pico-8 play session: hold → + tap 🅾

[t = 1 s] hold → ~1s, tap 🅾 ~2×
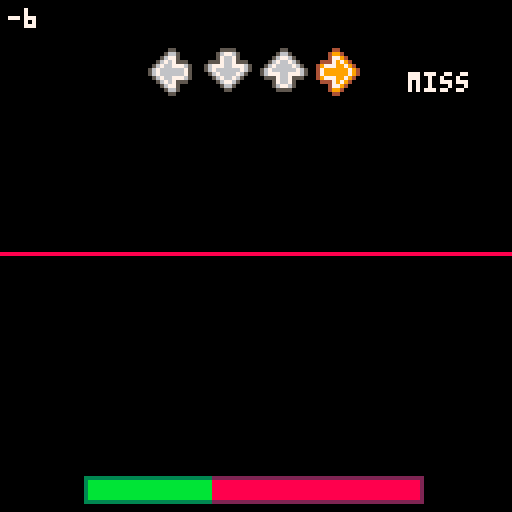
[t = 2 s] hold → ~2s, tap 🅾 ~4×
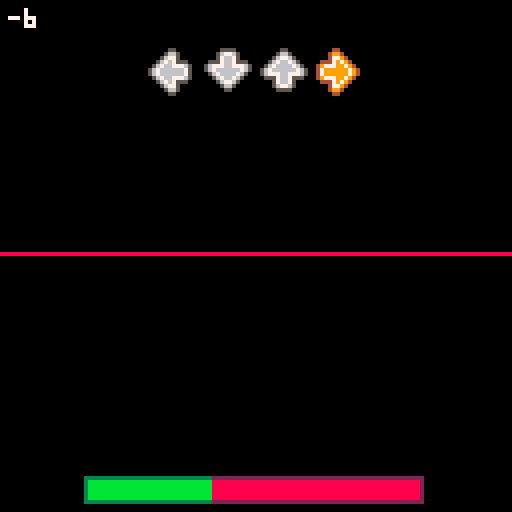
[t = 8 s] hold → ~8s, tap 🅾 ~14×
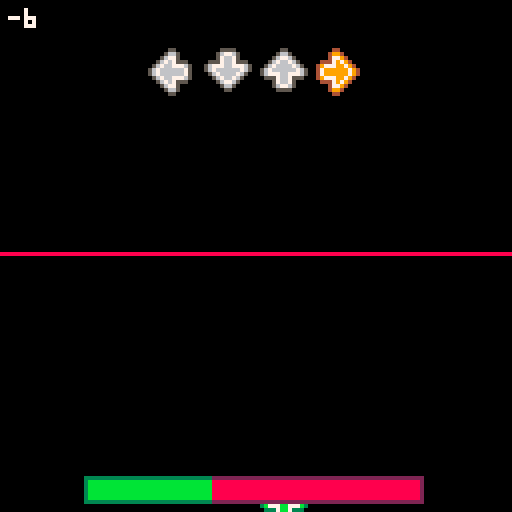

pico-8 cartridge
version 35
__lua__
--arrowmania
--by carson kompon

function _init()
	cartname = "amania-dropper.p8"
	songid = 1
	
	--this should be (spd * 31.8)
	synctime = 18*31.8
	
	--this is the main menu cart
	selectcart = "arrowmania.p8"
	
	cartdata("carsonk_arrowmania")
	poke(0x5f2d,1)
	seed = flr(rnd(8000))*4
	menuitem(1,"back to title",function() dset(60,1) load(selectcart) end)
	function toggle_downscroll()
		if downscroll == 0 then
			downscroll = 1
			menuitem(2,"downscroll: on",toggle_downscroll)
		else
			downscroll = 0
			menuitem(2,"downscroll: off",toggle_downscroll)
		end
		dset(63,downscroll)
	end
	downscroll = dget(63)
	if downscroll == 0 then
		menuitem(2,"downscroll: off",toggle_downscroll)
	else
		menuitem(2,"downscroll: on",toggle_downscroll)
	end
	difficulty = dget(62)
	local _potseed = dget(61)
	if difficulty == 2 and _potseed ~= 0 then
		seed = _potseed
	end
	srand(seed)
	fadein = 15
	fadeout = -1
	game_init()
end

function _update60()
	if(fadein > 0) fadein-=0.5
	if fadeout > 0 and songover then
		fadeout-=0.5
		if fadeout == 0 then
			local _data = songid*4+difficulty
			if(score > dget(_data) and hp > 0) dset(_data,score)
			highscore = dget(_data)
			results = true
			fadein = 15
			fadeout = -1
		end
	end
	if results then
		results_update()
	else
		game_update()
	end
end

function _draw()
	if results then
		results_draw()
	else
		game_draw()
	end

	if(fadein > 0) fadeall(ceil(fadein))
	if(fadeout > -1) fadeall(15-ceil(fadeout))
end
-->8
--game controller
function game_init()
	laststep = 0
	step = 0
	score = 0
	hp = 500
	maxhp = 1000
	press = {false,false,false,false}
	currentpattern=-1
	results = false
	songover = false
	
	beatmap = {}
	if difficulty == 0 then
		init_beatmap()
	else
		init_beatmap_hard()
	end

	--stats
	hitperfect = 0
	hitgreat = 0
	hitgood = 0
	hitok = 0
	hitmiss = 0
	maxcombo = 0
	totalnotes = #beatmap
	healthgraph = {}
	healthgraph[1] = hp
	
	arrows_init()
	parts_init()
	popups_init()
	
end

function game_update()
	laststep = step
	step+=1

	local _thispat = stat(54)
	healthgraph[currentpattern+1] = hp
	if _thispat ~= currentpattern then
		currentpattern = stat(54)
		step = ((((32*currentpattern)+1)/32)*(synctime/2))
	end
	
	--save seed to clipboard
	if difficulty == 2 and btnp(🅾️,1) then
		printh(baseseed,"@clip")
	end
	
	--spawn arrows
	while #beatmap > 0 and step >= (((beatmap[1][1]+1)/32)*(synctime/2))-(notetime) do
		if #beatmap[1] > 2 then
			spawn_arrow(beatmap[1][1],1, beatmap[1][2], beatmap[1][3])
		else
			spawn_arrow(beatmap[1][1],1, beatmap[1][2], 0)
		end
		deli(beatmap,1)
	end
	
	if hp > 0 then
		arrows_update()
		parts_update()
		popups_update()
	elseif not songover then
		music(-1)
		fadeout = 15
		songover = true
	end
	
	--end of song
	if stat(24)==-1 and fadeout == -1 and not songover then
		fadeout = 15
		songover = true
	end
	
end

-- get inputs ⬅️⬇️⬆️➡️ --
function get_inputs()
	lastpress = {press[1],press[2],press[3],press[4]}
	press = {false,false,false,false}
	if(btn(⬅️) or stat(28,4)) press[1] = true
	if(btn(⬇️) or stat(28,22)) press[2] = true
	if(btn(⬆️) or stat(28,26) or stat(28,14) or btn(❎)) press[3] = true
	if(btn(➡️) or stat(28,7) or stat(28,15) or btn(🅾️)) press[4] = true
end

function game_draw()
	cls()
	
	background_draw()
	
	if hp > 0 then
		local _nh = 128-noteheight
		
		--arrow receptors
		local _ys = {roffsets[1],roffsets[2],roffsets[3],roffsets[4]}
		if downscroll==1 then
			_nh = 128-12-_nh
			for i=1,4 do
				_ys[i].y *= -1
			end
		end
		if(press[1]) arrow_color(0)
		sspr(117,0,11,12,receptorx-26+roffsets[1].x,_nh+_ys[1].y,11,12,true)
		pal()
		if(press[2]) arrow_color(1)
		sspr(116,12,12,11,receptorx-26+14+roffsets[2].x,_nh+_ys[2].y,12,11,false,true)
		pal()
		if(press[3]) arrow_color(2)
		sspr(116,12,12,11,receptorx-26+14*2+roffsets[3].x,_nh+_ys[3].y,12,11)
		pal()
		if(press[4]) arrow_color(3)
		sspr(117,0,11,12,receptorx-26+14*3+roffsets[4].x,_nh+_ys[4].y,11,12)
		pal()
		
		--particles
		parts_draw()
		
		--popups
		popups_draw()
		
		--arrows
		arrows_draw()
		
		--health bar
		local _xx = 63-42+flr(84*(hp/maxhp))
		local _yy = 127-8
		if(downscroll == 1) _yy = 121 - _yy
		rectfill(63-42,_yy,63-42+84,_yy+6,2)
		rectfill(63-42+1,_yy+1,63-42+84-1,_yy+5,8)
		rectfill(63-42,_yy,_xx,_yy+6,3)
		rectfill(63-42+1,_yy+1,_xx,_yy+5,11)
		
		--score
		local _scy = 2
		if(downscroll == 1) _scy = 121
		print(tostr(score),2,_scy,7)
		
	else
		--dead
		
	end
	pal()
end

function dir_to_ang(_dir)
	if(_dir == 0) return 180
	if(_dir == 1) return 90
	if(_dir == 2) return 270
	return 0
end

--linear interpolation
function lerp(pos,tar,perc)
 return pos+((tar-pos)*perc)
end

-- fade to black
local fadetable0={
{0,0,0,0,0,0,0,0,0,0,0,0,0,0,0},
{1,1,1,1,1,1,1,0,0,0,0,0,0,0,0},
{2,2,2,2,2,2,1,1,1,0,0,0,0,0,0},
{3,3,3,3,3,3,1,1,1,0,0,0,0,0,0},
{4,4,4,2,2,2,2,2,1,1,0,0,0,0,0},
{5,5,5,5,5,1,1,1,1,1,0,0,0,0,0},
{6,6,13,13,13,13,5,5,5,5,1,1,1,0,0},
{7,6,6,6,6,13,13,13,5,5,5,1,1,0,0},
{8,8,8,8,2,2,2,2,2,2,0,0,0,0,0},
{9,9,9,4,4,4,4,4,4,5,5,0,0,0,0},
{10,10,9,9,9,4,4,4,5,5,5,5,0,0,0},
{11,11,11,3,3,3,3,3,3,3,0,0,0,0,0},
{12,12,12,12,12,3,3,1,1,1,1,1,1,0,0},
{13,13,13,5,5,5,5,1,1,1,1,1,0,0,0},
{14,14,14,13,4,4,2,2,2,2,2,1,1,0,0},
{15,15,6,13,13,13,5,5,5,5,5,1,1,0,0}
}

function fadeall(i)
	for c=0,15 do
		if flr(i+1)>=16 then
			pal(c,0,1)
		else
			pal(c,fadetable0[c+1][flr(i+1)],1)
		end
	end
end

--choose random array
function choose(t)
	return t[flr(rnd(#t))+1]
end
-->8
--background art

drumsize = 0
basssize = 0
arpsize = 0
wpoints = {}
for i=0,8 do
	wpoints[i+1] = {x=i*16,y=63}
end

function background_draw()
	for i=0,3 do
		if stat(46+i)!=-1 then
			--address of current note
			local a=0x3200+68*stat(46+i)+(stat(50+i)<<1)
			--pitch of current note
			local p=%a&0x003f
			--volume of note
			local v=%a&0x0e00
			--waveform of note
			local w=%a&0x01c0
			
			if(i==0 and v>0) drumsize = v
			if(i==1) basssize = (p+4)*v/2000
			if(i==2) arpsize = p
			
		end
	end
	
	if arpsize > 0 then
		line(arpsize,0,0,arpsize,12)
		line(127-arpsize,0,127,arpsize,12)
		line(0,127-arpsize,arpsize,127,12)
		line(127-arpsize,127,127,127-arpsize,12)
	end
	
	for i=1,#wpoints-1 do
		local _r = basssize
		if(i>1) wpoints[i].y=63+(sin(time()*4+i/4)*_r)
		line(wpoints[i].x,wpoints[i].y,wpoints[i+1].x,wpoints[i+1].y,8)
	end
	
	if drumsize > 0 then
		for j=0,drumsize/500 do
			rect(j,j,127-j,127-j,5)
		end
		drumsize -= 200
		if(drumsize < 0) drumsize = 0
	end
	
	if basssize > 0 then
		basssize -= 1
		if(basssize<0) basssize=0
	end

	-- for i=1,4 do
	--  roffsets[i].x = cos(time()+i/4)*4
	-- 	roffsets[i].y = sin(time()+i/4)*8
	-- 	if(i%2==0) roffsets[i].x = -roffsets[i].x
	-- end
	
end
-->8
--beatmap

function init_beatmap_hard()
	
	--bass
	map_add(32,"0,2,1:2,2,1:4,1,1:6,1,1:8,0:9,0:10,3:11,1,4:16,2,1:18,2,1:20,1,1:22,1,1:24,3:25,3:26,0:27,0,2:30,1,1")
	map_add(32*2,"0,2,1:2,2,1:4,1,1:6,1,1:8,0:9,0:10,3:11,1,4:16,2,1:18,2,1:20,1,1:22,1,1:24,3:25,3:26,0:27,0,2:30,1,1")
	
	--deeper bass
	map_add(32*3,"0,3,1:0,0,1:2,3,1:2,0,1:4,1,1:4,2,1:6,1,1:6,2,1:8,0:9,0:10,3:11,1,4:16,2,1:18,2,1:20,1,1:22,1,1:24,3:25,3:26,0:27,0,2:30,1,1")
	map_add(32*4,"0,3,1:0,0,1:2,3,1:2,0,1:4,1,1:4,2,1:6,1,1:6,2,1:8,0:9,0:10,3:11,1,4:16,0,1:16,3,1:18,0,1:18,3,1:20,1,1:20,2,1:22,1,1:22,2,1:24,3:25,3:26,0:27,0,2:30,1,1")
	
	--arp
	map_add(32*5,"0,2:1,0:2,2:3,0:4,2:5,0:6,2:7,0:8,2:9,1:10,2:11,1:12,3:13,1:14,3:15,1:16,0:17,1:18,0:19,1:20,0:21,1:22,0:23,1:24,2:25,3:26,2:27,3:28,1:29,2:30,1:31,2")
	map_add(32*6,"0,3:1,0:2,3:3,0:4,3:5,0:6,3:7,0:8,2:9,0:10,2:11,0:12,3:13,1:14,3:15,1:16,0:17,1:18,0:19,1:20,0:21,1:22,0:23,1:24,2:25,3:26,2:27,3:28,0:29,1:30,2:31,3")
	
	map_add(32*7,"0,2:1,0:2,2:3,0:4,2:5,0:6,2:7,0:8,2:9,1:10,2:11,1:12,3:13,1:14,3:15,1:16,0:17,1:18,0:19,1:20,0:21,1:22,0:23,1:24,2:25,3:26,2:27,3:28,1:29,2:30,1:31,2")
	map_add(32*8,"0,3:1,0:2,3:3,0:4,3:5,0:6,3:7,0:8,2:9,0:10,2:11,0:12,3:13,1:14,3:15,1:16,0:17,1:18,0:19,1:20,0:21,1:22,0:23,1:24,2:25,3:26,2:27,3:28,0:29,1:30,2:31,3")
	
	--ending bass
	map_add(32*9,"0,2,1:2,2,1:4,1,1:6,1,1:8,0:9,0:10,3:11,1,4:16,2,1:18,2,1:20,1,1:22,1,1:24,3:25,3:26,0:27,0,2:30,1,1")
	map_add(32*10,"0,2,1:2,2,1:4,1,1:6,1,1:8,0:9,0:10,3:11,1,4:16,2,1:18,2,1:20,1,1:22,1,1:24,3:25,3:26,0:27,0,2:30,1,1")
	
	
	music(0)
end

function init_beatmap()
	
	--bass
	map_add(32,"0,2,1:2,2,1:4,1,1:6,1,1:8,0,1:11,1,4:16,2,1:18,2,1:20,1,1:22,1,1:24,3,1:26,0,3:30,1,1")
	map_add(32*2,"0,2,1:2,2,1:4,1,1:6,1,1:8,0,1:11,1,4:16,2,1:18,2,1:20,1,1:22,1,1:24,3,1:26,0,3:30,1,1")
	
	--deeper bass
	map_add(32*3,"0,0,3:0,3,3:4,0,3:4,2,3:8,0,1:11,1,4:16,3,3:16,2,3:20,1,3:20,3,3:24,3,1:26,0,3:30,1,1")
	map_add(32*4,"0,0,3:0,3,3:4,0,3:4,2,3:8,0,1:11,1,4:16,3,3:16,2,3:20,1,3:20,3,3:24,3,1:26,0,3:30,1,1")
	
	--arp
	map_add(32*5,"0,2:2,0:4,2:6,0:8,2:10,1:12,3:14,3:16,0:18,1:20,0:22,1:24,2:26,3:28,1:30,2")
	map_add(32*6,"0,3:2,0:4,3:6,0:8,2:10,0:12,3:14,1:16,0:18,1:20,0:22,1:24,2:26,3:28,0:30,2:31,3")
	
	map_add(32*7,"0,2:2,0:4,2:6,0:8,2:10,1:12,3:14,3:16,0:18,1:20,0:22,1:24,2:26,3:28,1:30,2")
	map_add(32*8,"0,3:2,0:4,3:6,0:8,2:10,0:12,3:14,1:16,0:18,1:20,0:22,1:24,2:26,3:28,0:30,2:31,3")
	
	--ending bass
	map_add(32*9,"0,2,1:2,2,1:4,1,1:6,1,1:8,0,1:11,1,4:16,2,1:18,2,1:20,1,1:22,1,1:24,3,1:26,0,3:30,1,1")
	map_add(32*10,"0,2,1:2,2,1:4,1,1:6,1,1:8,0,1:11,1,4:16,2,1:18,2,1:20,1,1:22,1,1:24,3,1:26,0,3:30,1,1")
	
	
	music(0)
end

function map_add( _off, _s)
	
	lastrandom = -1
	local _ar = split(_s,":")
	for _a in all(_ar) do
		local _beat = split(_a)
		if difficulty == 2 then
			repeat
				_beat[2] = flr(rnd(4))
			until _beat[2] ~= lastrandom or flr(rnd(8)) == 0
			lastrandom = _beat[2]
		end
		_beat[1] += _off
		add(beatmap,_beat)
	end
end
-->8
--arrows
function arrows_init()
	--how many pixels between the bottom of the screen and the receptors
	noteheight = 116
	--how long a note is on screen in frames
	notetime = 45
	--the pixel radius of the arrow's hitboxes
	hitrange = 12
	--the x position of the receptors
	receptorx = 63

	--the offsets of the indidual receptors (play with these values elsewhere)
	roffsets = {}
	for i=1,4 do
		roffsets[i] = {x=0,y=0}
	end

	traillength = (noteheight/notetime)*11

	arrows = {}
	trails = {}
	combo = 0
	lastrandom = -1
end

arrowcols = {2,1,3,4}
function arrow_color(_dir)
	if _dir == 0 then
		pal(5,2)
		pal(6,14)
	elseif _dir == 1 then
		pal(5,1)
		pal(6,12)
	elseif _dir == 2 then
		pal(5,3)
		pal(6,11)
	elseif _dir == 3 then
		pal(5,4)
		pal(6,9)
	end
end

function spawn_arrow(_off,_side,_dir,_len,_ugh)
	local _arrow = {x=_dir*14+receptorx-26,y=128-(noteheight/notetime),dir=_dir,len=_len,ugh=_ugh}
	
	--local _offset = flr((step - (((_off+1)/32)*(synctime/2))-(notetime)))
	--for i=1,_offset do
	--	_arrow.y -= noteheight/notetime
	--end
	
	add(arrows,_arrow)
	if _len > 0 then
		add(trails,{x=_arrow.x,y=128-(noteheight/notetime),dir=_dir,len=_len})
	end
end

function arrows_update()
	
	get_inputs()
	_pressed = {false,false,false,false}
	
	for _a in all(arrows) do
		_a.y -= noteheight/notetime
		--note goes off screen
		if _a.y <= -10 then
			hitmiss += 1
			poke(0x5f43,15)
			hp -= 20
			combo = 0
			del(arrows,_a)
		end
		--note collision
		local _notedist = abs(_a.y - (128-noteheight))
		if _notedist <= hitrange then
			--note hit
			if press[_a.dir+1] and not lastpress[_a.dir+1] then
			--if _a.y <= 128-noteheight+2 then
				poke(0x5f43)
				
				if(difficulty == 3) corrupt()
				
				local _popuptext = "ok"
				local _scoreadd = flr(10*((hitrange-_notedist)/(hitrange/2))+0.5)
				if _notedist < 2 then
					_popuptext = "perfect"
					hitperfect += 1
				elseif _notedist < 5 then
					_popuptext = "great"
					hitgreat += 1
				elseif _notedist < 10 then
					_popuptext = "good"
					hitgood += 1
				else
					hitok += 1
				end
				local _popy = 20
				local _comby = 26
				if downscroll==1 then
					_popy = 112
					_comby = 106
				end
				create_popup(110,_popy,_popuptext)
				combo += 1
				if(combo > maxcombo) maxcombo = combo
				if(combo >= 10) create_popup(110,_comby,"X" .. tostr(combo))
				
				_pressed[_a.dir+1] = true
				--score += ceil(200*(1-abs(_a.y-(128-noteheight))/7))
				score += _scoreadd
				hp += 20
				hp = min(maxhp,hp)
				fx_hit(_a.x+3,_a.y+3,arrowcols[_a.dir+1])
				del(arrows,_a)
			end
		end
	end
	
	for _t in all(trails) do
		_t.y -= noteheight/notetime
		
		if(_t.y <= 128-noteheight-(_t.len*traillength)) del(trails,_t)
		
		--trail collision
		if _t.y <= 128-noteheight and _t.y >= 128-noteheight-(_t.len*traillength) then
			--hold button
			if press[_t.dir+1] then
			--if true then
				--score += 2
				hp += 1
				hp = min(maxhp,hp)
				local _parx = roffsets[_t.dir+1].x
				local _pary = roffsets[_t.dir+1].y
				if(downscroll == 1) _pary *= -1
				spawn_part(_t.x+3+_parx,128-noteheight+7+_pary,rnd(),1,0.25,0.25,0.1,0.25,arrowcols[_t.dir+1])
			end
		end
		
	end
	
	--pressing when no note is there
	for i=1,4 do
		if press[i] and not lastpress[i] and not _pressed[i] then
			score -= 1
			
			hitmiss += 1
			local _popy = 20
			if(downscroll==1) _popy = 112
			create_popup(110,_popy,"miss")
			hp -= 20
			combo = 0
			
			sfx(1,3)
			poke(0x5f43)
		end
	end
	
end

function arrows_draw()
	for _t in all(trails) do
		local _y1 = max(128-noteheight+7,_t.y+1)
		local _y2 = _t.y+(_t.len*traillength)
		if downscroll == 1 then
			_y1 = 128 - _y1
			_y2 = 128 - _y2
		end
		local _roff = roffsets[_t.dir+1]
		rectfill(_t.x+5+_roff.x,_y1+_roff.y,_t.x+6+_roff.x,_y2+_roff.y,arrowcols[_t.dir+1])
	end
	for _a in all(arrows) do
		arrow_color(_a.dir)
		local _yy = _a.y
		if(downscroll==1) _yy = 128-12 - _yy
		local _roff = roffsets[_a.dir+1]
		if _a.dir == 0 or _a.dir == 3 then
			sspr(117,0,11,12,_a.x+_roff.x,_yy+_roff.y,11,12,_a.dir == 0)
		else
			sspr(116,12,12,11,_a.x+_roff.x,_yy+_roff.y,12,11,false,_a.dir == 1)
		end
		pal()
	end
end
-->8
--particles
function parts_init()
	parts = {}
end

function fx_hit(_x,_y,_col)
	for i=0,3 do
		local _parx = roffsets[i+1].x
		local _pary = roffsets[i+1].y
		if(downscroll == 1) _pary *= -1
		spawn_part(_x+_parx,_y+_pary,(i/4)+0.125,2,0.15,0.125,0.015,0.0675,_col)
	end
end

function spawn_part(_x,_y,_dir,_spd,_fric,_size,_growth,_fade,_col)
	if downscroll > 0 then
		_y = 128 - _y
	end
	add(parts,{
	x=_x,
	y=_y,
	dir=_dir,
	spd=_spd,
	fric=_fric,
	r=_size,
	growth=_growth,
	growthspd=_growth,
	fadeam=_fade,
	fade=0,
	col=_col,
	hs=sin(_dir)*_spd,
	vs=cos(_dir)*_spd,
	lx=_x,
	ly=_y
	})
end

function parts_update()
	for _p in all(parts) do
		if(abs(_p.hs) > 0) _p.hs -= _p.fric*sgn(_p.hs)
		if(abs(_p.vs) > 0) _p.vs -= _p.fric*sgn(_p.vs)
		_p.lx = _p.x
		_p.ly = _p.y
		_p.x += _p.hs
		_p.y += _p.vs
		_p.growthspd += _p.growth
		_p.r += _p.growthspd
		_p.fade += _p.fadeam
		if(_p.fade >= 1 or _p.r <= 0) del(parts,_p)
	end
end

function parts_draw()
	for _p in all(parts) do
		if(_p.fade >= 0.6) fillp(▒)
		if(_p.fade >= 0.85) fillp(░)
		circfill(_p.lx,_p.ly,_p.r,_p.col)
		circfill(_p.x,_p.y,_p.r,_p.col)
		fillp(█)
	end
end

-->8
--popups system
function popups_init()
	popups={}
end

function create_popup(_x,_y,_txt)
	add(popups,{
	x=_x,y=_y,sy=_y,txt=_txt,fade=0
	})
end

function popups_update()
	for _p in all(popups) do
		if _p.fade < 1 then
			_p.y = lerp(_p.y,_p.sy-4,0.125)
			_p.fade += 1/15
			if _p.fade >= 1 then
				del(popups,_p)
			end
		end
	end
end

function popups_draw()
	for _p in all(popups) do
		if(_p.fade >= 0.5) fillp(▒)
		if(_p.fade >= 0.75) fillp(░)
		for i=-1,1 do
			for j=-1,1 do
				print(_p.txt,_p.x+i-#(_p.txt)*2,_p.y+j,0)
			end
		end
		print(_p.txt,_p.x-#(_p.txt)*2,_p.y,7)
		fillp(█)
	end
end
-->8
--corrupt mode

function corrupt()
	--sprite corruption
	for i=1,10 do
		poke(rnd(0x1fff),rnd(255))
	end
	
	--music/sound corruption
	if(flr(rnd(25))==1) poke(0x5f40+rnd(3),rnd(255))
	for i=1,5 do
		poke(rnd(0x42ff-0x3200)+0x3200,rnd(255))
	end
	
	--chance to flip/turn screen
	if(flr(rnd(1000))==0) poke(0x5f2c,rnd({0,129,130,131,133,134,135}))
	
end
-->8
--results screen

graphreveal = 0
hitreveal = 0
resultst = 0
resultscore = 0

function results_update()
	resultst += 1

	get_inputs()
	
	if resultst % 5 == 0 then
		if graphreveal < #healthgraph then
			graphreveal += 1
		end
		if hitreveal < 6 then
			hitreveal += 1
		end
	end
	
	if resultscore < score then
		resultscore += ceil(score/45)
		if(resultscore > score) resultscore = score
	end
	
	if press[1] and not lastpress[1] then
		load(cartname)
	elseif press[4] and not lastpress[4] then
		load(selectcart)
	end
	
end

function results_draw()
	cls()

	line(2,18,2,82,6)
	line(2,82,68,82,6)
	if graphreveal > 1 then
		for i=1,graphreveal-1 do
			local _ww = 68/(#healthgraph-1)
			local _gx1 = 2 + (i-1)*_ww
			local _gy1 = 82 - (healthgraph[i]/maxhp)*64
			local _gx2 = 2 + i*_ww
			local _gy2 = 82 - (healthgraph[i+1]/maxhp)*64
			line(_gx1,_gy1,_gx2,_gy2,8)
		end
	end

	if(hitreveal > 0) print_result("perfect", hitperfect, 22)
	if(hitreveal > 1) print_result("great", hitgreat, 32)
	if(hitreveal > 2) print_result("good", hitgood, 42)
	if(hitreveal > 3) print_result("ok", hitok, 52)
	if(hitreveal > 4) print_result("miss", hitmiss, 62)
	if hitreveal > 5 then
		local _maxcombo = maxcombo
		if(maxcombo==totalnotes) _maxcombo = "fc"
		print_result("max combo", _maxcombo, 72)
	end
	
	print("score: " .. tostr(resultscore), 2, 88, 7)
	print("best:  " .. tostr(highscore), 2, 96, 6)
	
	print("⬅️ - replay", 2, 116, 7)
	print("back to menu - ➡️", 59, 116, 7)
end

function print_result(_text, _val, _y, _col)
	_col = _col or 7
	print(_text, 75, _y, _col)
	local _txt = tostr(_val)
	print(_txt, 127-#_txt*4, _y, _col)
end
__gfx__
00000000000000000000000000000000000000000000000000000000000000000000000000000000000000000000000000000000000000000000000005500000
00000000000000000000000000000000000000000000000000000000000000000000000000000000000000000000000000000000000000000000000056650000
00000000000000000000000000000000000000000000000000000000000000000000000000000000000000000000000000000000000000000000000057765000
00000000000000000000000000000000000000000000000000000000000000000000000000000000000000000000000000000000000000000000005557676500
00000000000000000000000000000000000000000000000000000000000000000000000000000000000000000000000000000000000000000000056777667650
00000000000000000000000000000000000000000000000000000000000000000000000000000000000000000000000000000000000000000000057666666765
00000000000000000000000000000000000000000000000000000000000000000000000000000000000000000000000000000000000000000000057666666765
00000000000000000000000000000000000000000000000000000000000000000000000000000000000000000000000000000000000000000000056777667650
00000000000000000000000000000000000000000000000000000000000000000000000000000000000000000000000000000000000000000000005557676500
00000000000000000000000000000000000000000000000000000000000000000000000000000000000000000000000000000000000000000000000057765000
00000000000000000000000000000000000000000000000000000000000000000000000000000000000000000000000000000000000000000000000056650000
00000000000000000000000000000000000000000000000000000000000000000000000000000000000000000000000000000000000000000000000005500000
00000000000000000000000000000000000000000000000000000000000000000000000000000000000000000000000000000000000000000000000005500000
00000000000000000000000000000000000000000000000000000000000000000000000000000000000000000000000000000000000000000000000056650000
00000000000000000000000000000000000000000000000000000000000000000000000000000000000000000000000000000000000000000000000567765000
00000000000000000000000000000000000000000000000000000000000000000000000000000000000000000000000000000000000000000000005676676500
00000000000000000000000000000000000000000000000000000000000000000000000000000000000000000000000000000000000000000000056766667650
00000000000000000000000000000000000000000000000000000000000000000000000000000000000000000000000000000000000000000000567666666765
00000000000000000000000000000000000000000000000000000000000000000000000000000000000000000000000000000000000000000000567776677765
00000000000000000000000000000000000000000000000000000000000000000000000000000000000000000000000000000000000000000000055576675550
00000000000000000000000000000000000000000000000000000000000000000000000000000000000000000000000000000000000000000000000576675000
00000000000000000000000000000000000000000000000000000000000000000000000000000000000000000000000000000000000000000000000567765000
00000000000000000000000000000000000000000000000000000000000000000000000000000000000000000000000000000000000000000000000055550000
